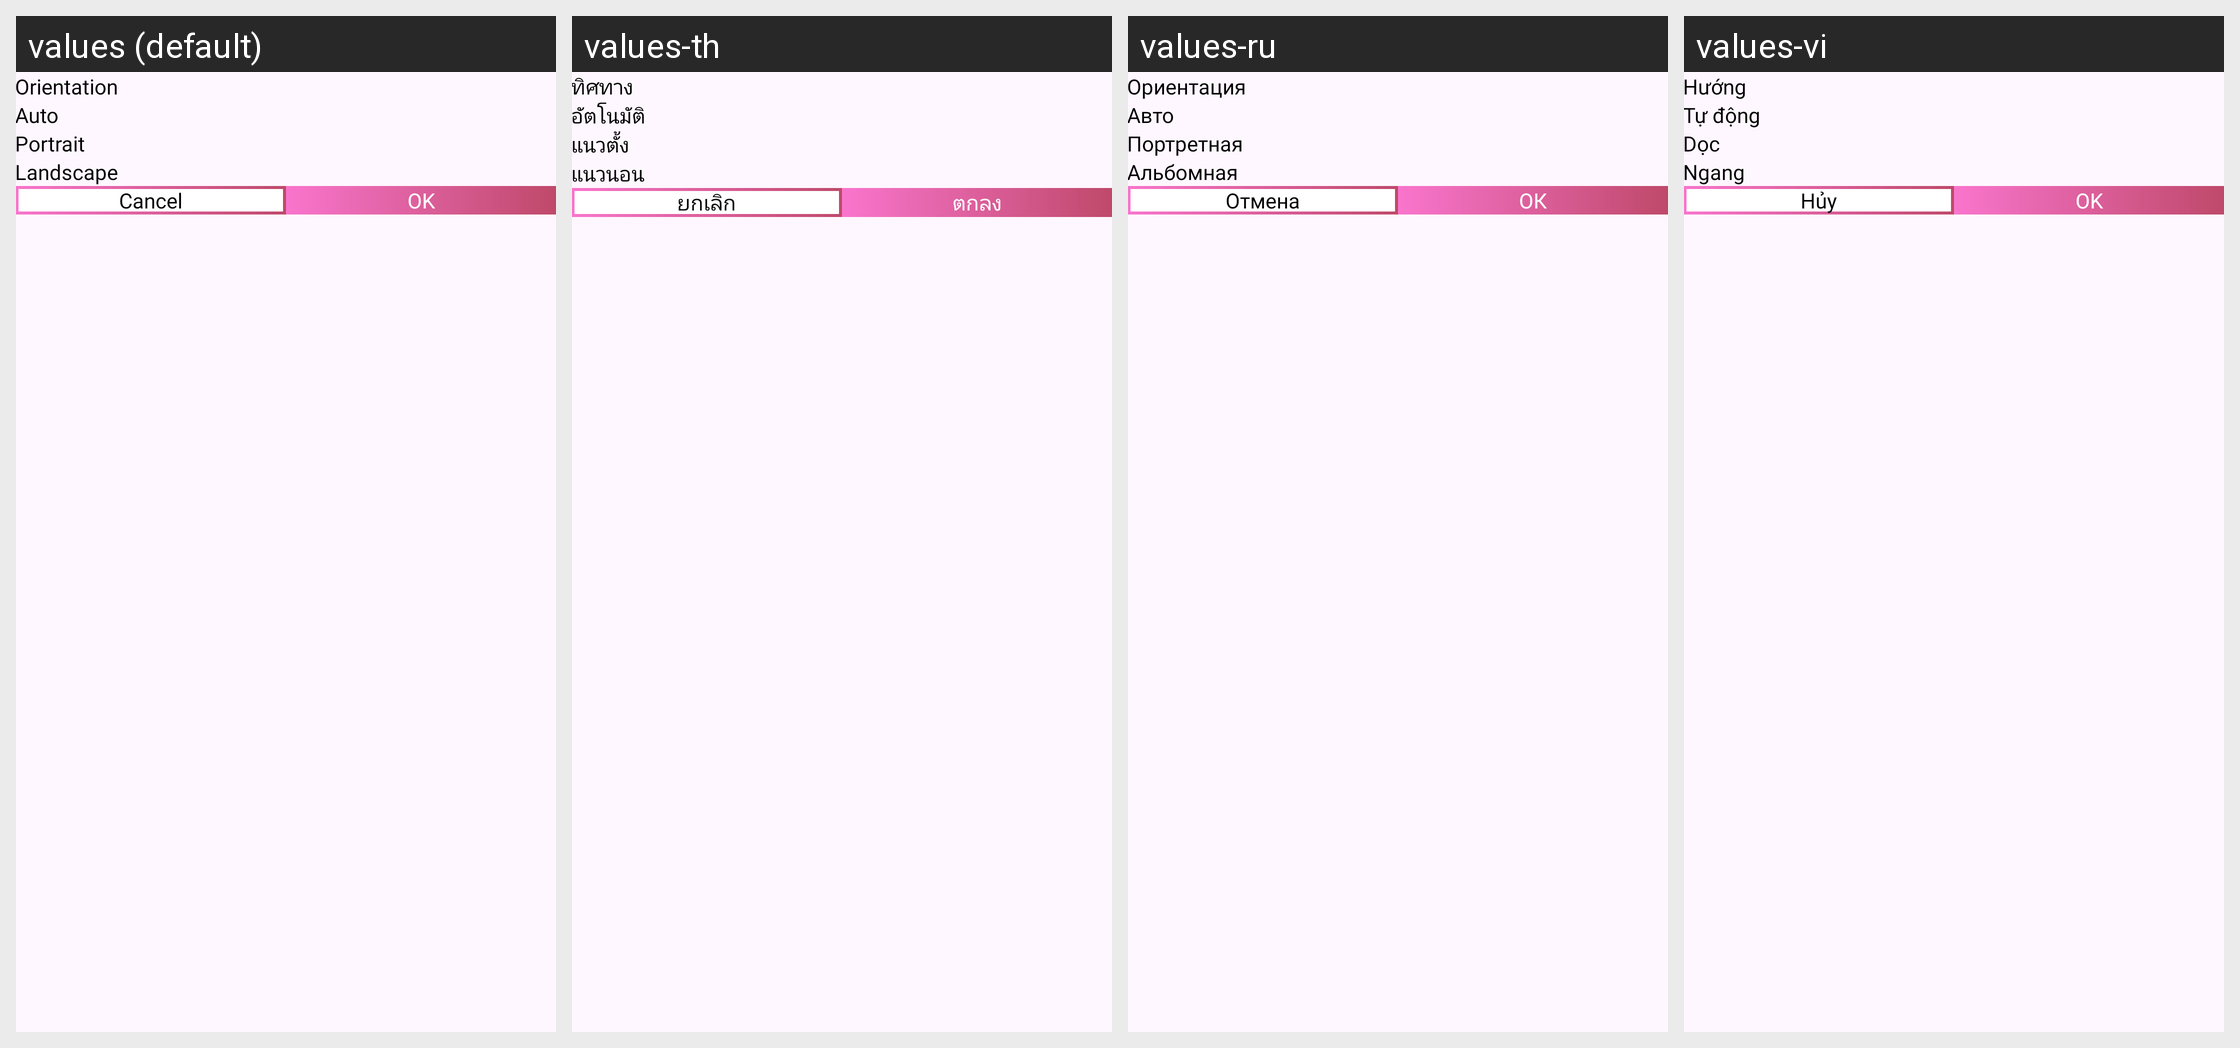

The same Android screen rendered under several of its app's locales, left to right. List the strings drawn on it with the default value and each locale's translation.
Android screen res/layout/dialog_pdf_orientation.xml rendered under 4 locales, left to right: values (default), values-th, values-ru, values-vi. Device: Nexus 5 (rendered at 1080×1920; each locale shown at half size, 540×960, under a caption strip naming it); theme Theme.PDFConverter.
Other locales in the repository, not shown: values-bn, values-de, values-es, values-fil, values-fr, values-hi, values-in, values-it, values-ja, values-ko, values-ms, values-nl, values-pl, values-pt, values-tr, values-zh.
Strings drawn on this screen, with the default value and each locale's value (text and hints the layout hard-codes, and strings that could not be matched under every locale, appear in the picture but are not listed):

orientation
  values: Orientation
  values-th: ทิศทาง
  values-ru: Ориентация
  values-vi: Hướng

auto
  values: Auto
  values-th: อัตโนมัติ
  values-ru: Авто
  values-vi: Tự động

portrait
  values: Portrait
  values-th: แนวตั้ง
  values-ru: Портретная
  values-vi: Dọc

landscape
  values: Landscape
  values-th: แนวนอน
  values-ru: Альбомная
  values-vi: Ngang

str_cancel
  values: Cancel
  values-th: ยกเลิก
  values-ru: Отмена
  values-vi: Hủy

ok
  values: OK
  values-th: ตกลง
  values-ru: ОК
  values-vi: OK
